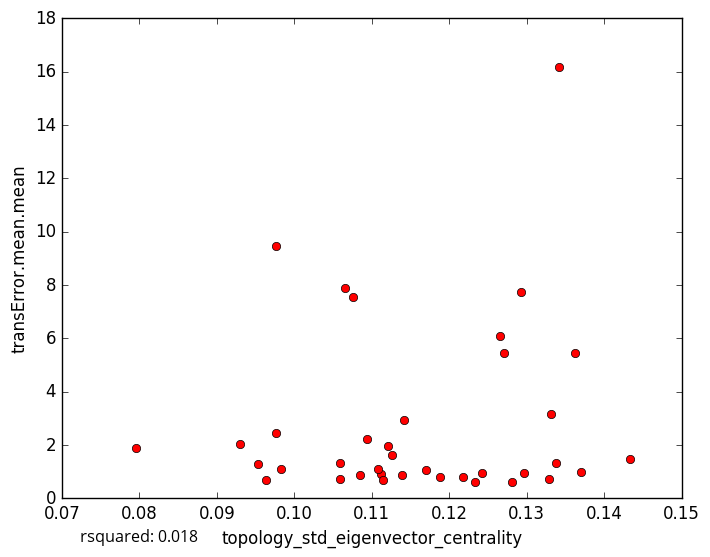

Source data for this figure (header and first rows):
topology_std_eigenvector_centrality, transError.mean.mean
0.1188, 0.78
0.1059, 0.7378
0.1281, 0.6111
0.1233, 0.6271
0.1112, 0.8953
0.0964, 0.6901
0.1114, 0.6869
0.1328, 0.7196
0.1266, 6.071
0.1293, 7.748
0.117, 1.066
0.1139, 0.881
0.0983, 1.111
0.137, 0.9922
0.1217, 0.8063
0.1296, 0.9605
0.1242, 0.9536
0.1433, 1.467
0.1059, 1.315
0.1127, 1.606
0.09534, 1.289
0.1108, 1.086
0.1085, 0.8739
0.09763, 9.469
0.1362, 5.437
0.127, 5.458
0.1121, 1.944
0.09769, 2.439
0.09294, 2.036
0.1094, 2.209
0.1342, 16.19
0.1141, 2.938
0.1065, 7.869
0.1331, 3.155
0.1076, 7.546
0.07956, 1.875
0.1337, 1.317
5-Fold RMSE:, 4.912, 1.863, 2.225, 3.926, 3.926
Average 5-Fold RMSE:, 3.182
5-Fold rsquared:, -0.2619, -0.6146, -0.08128, -0.3113, -0.3113
Average 5-Fold rsquared:, -0.2972
